Run: headless pygame with SDL's dummy video driver; simulated clock (each Clock.tick advances the game by its frame time, no real sleeping); random seed 0; keys injected as events and as key.get_pressed() state; no mouse input; restart key RETURN tapped at the start of phases 3 and 4.
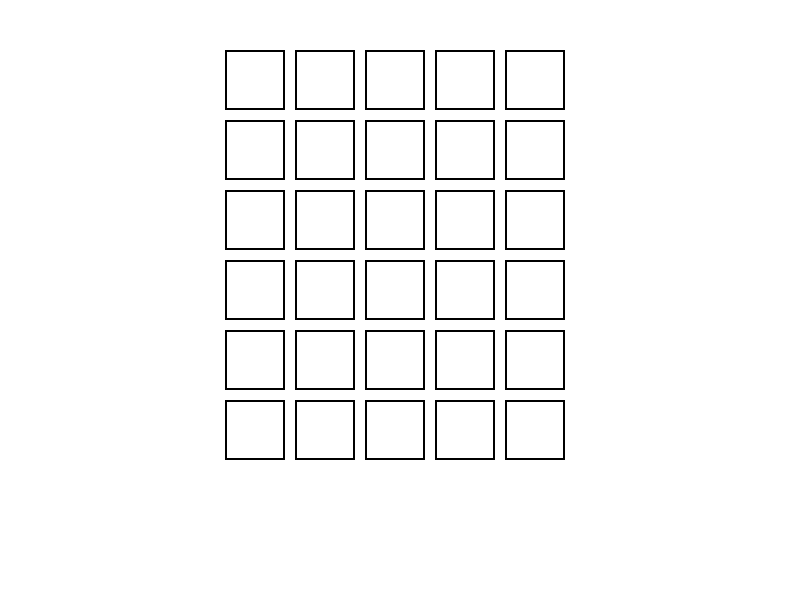
Frame 1 of 4 · flips 1–60 · no input
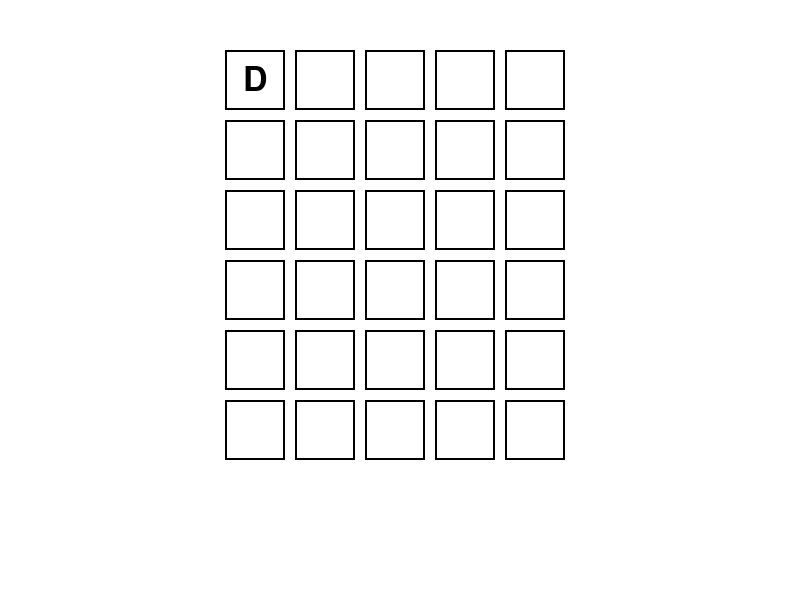
Frame 2 of 4 · flips 61–180 · tapped SPACE, RETURN · held RIGHT (→), D
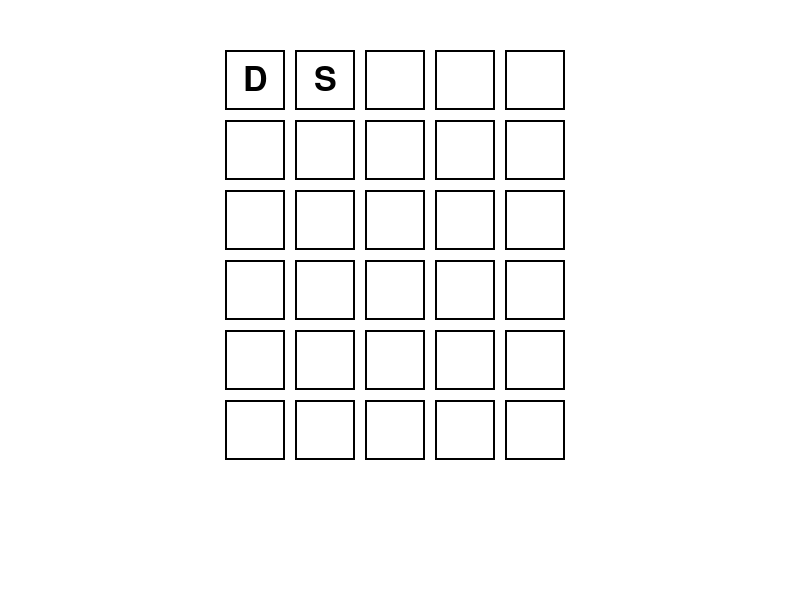
Frame 3 of 4 · flips 181–300 · tapped RETURN · held DOWN (↓), S
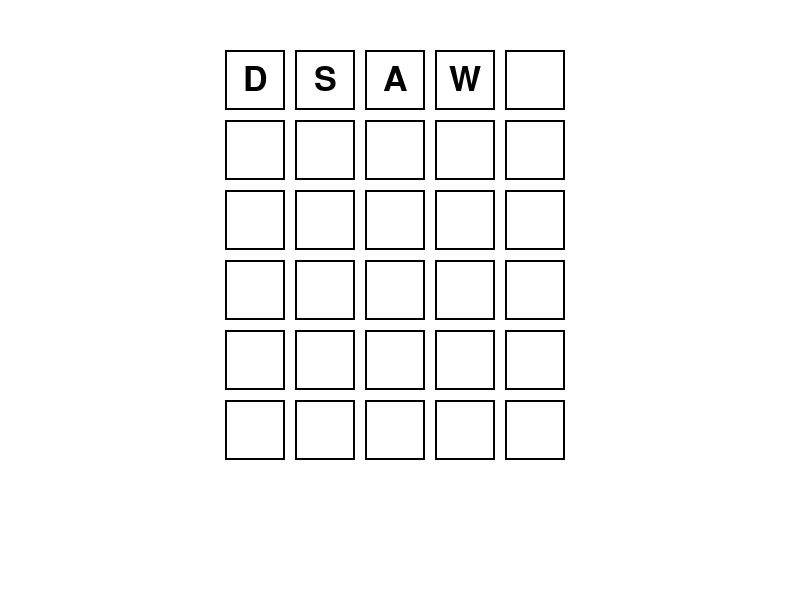
Frame 4 of 4 · flips 301–420 · tapped RETURN · held LEFT (←), A, UP (↑), W

The pygame program that drew these frames:

import pygame
import random
import sys

# Initialisation Pygame
pygame.init()
WIDTH, HEIGHT = 800, 600
screen = pygame.display.set_mode((WIDTH, HEIGHT))
pygame.display.set_caption("Tusmo-like Game")

# Couleurs
WHITE = (255, 255, 255)
BLACK = (0, 0, 0)
GRAY = (200, 200, 200)
YELLOW = (255, 255, 0)
GREEN = (0, 255, 0)

# Polices
font_large = pygame.font.SysFont('Arial', 50)
font_medium = pygame.font.SysFont('Arial', 36)

# Paramètres du jeu
WORD_LENGTH = 5
MAX_ATTEMPTS = 6
current_attempt = 0
current_letter = 0
game_over = False
secret_word = random.choice(["ARBRE", "TABLE", "CHAIR", "FRUIT", "MAISON"])
grid = [['' for _ in range(WORD_LENGTH)] for _ in range(MAX_ATTEMPTS)]
colors = [[WHITE for _ in range(WORD_LENGTH)] for _ in range(MAX_ATTEMPTS)]


def draw_grid():
    cell_size = 60
    margin = 10
    start_x = (WIDTH - (WORD_LENGTH * (cell_size + margin))) // 2
    start_y = 50

    for row in range(MAX_ATTEMPTS):
        for col in range(WORD_LENGTH):
            x = start_x + col * (cell_size + margin)
            y = start_y + row * (cell_size + margin)

            pygame.draw.rect(screen, colors[row][col], (x, y, cell_size, cell_size))
            pygame.draw.rect(screen, BLACK, (x, y, cell_size, cell_size), 2)

            if grid[row][col]:
                text_color = BLACK if colors[row][col] == WHITE else WHITE
                text = font_large.render(grid[row][col], True, text_color)
                text_rect = text.get_rect(center=(x + cell_size // 2, y + cell_size // 2))
                screen.blit(text, text_rect)


def check_guess(guess):
    global current_attempt, game_over

    # Créer une copie modifiable du mot secret
    temp_secret = list(secret_word)
    result = [GRAY] * WORD_LENGTH

    # D'abord vérifier les lettres bien placées (vert)
    for i in range(WORD_LENGTH):
        if guess[i] == secret_word[i]:
            result[i] = GREEN
            temp_secret[i] = None  # Marquer comme déjà trouvé

    # Ensuite vérifier les lettres mal placées (jaune)
    for i in range(WORD_LENGTH):
        if result[i] == GRAY and guess[i] in temp_secret:
            result[i] = YELLOW
            temp_secret[temp_secret.index(guess[i])] = None

    # Appliquer les couleurs à la ligne actuelle
    colors[current_attempt] = result

    # Vérifier si le joueur a gagné
    if guess == secret_word:
        game_over = True
        return True
    elif current_attempt == MAX_ATTEMPTS - 1:
        game_over = True
    else:
        current_attempt += 1
        current_letter = 0

    return False


# Boucle principale
running = True
while running:
    screen.fill(WHITE)

    for event in pygame.event.get():
        if event.type == pygame.QUIT:
            running = False

        if not game_over:
            if event.type == pygame.KEYDOWN:
                if event.key == pygame.K_RETURN and current_letter == WORD_LENGTH:
                    guess = ''.join(grid[current_attempt])
                    if len(guess) == WORD_LENGTH:  # Validation simplifiée
                        check_guess(guess)

                elif event.key == pygame.K_BACKSPACE and current_letter > 0:
                    current_letter -= 1
                    grid[current_attempt][current_letter] = ''

                elif event.unicode.isalpha() and current_letter < WORD_LENGTH:
                    grid[current_attempt][current_letter] = event.unicode.upper()
                    current_letter += 1

    draw_grid()

    if game_over:
        message = "Bravo !" if ''.join(grid[current_attempt]) == secret_word else f"Perdu. Mot: {secret_word}"
        text = font_medium.render(message, True, BLACK)
        screen.blit(text, (WIDTH // 2 - text.get_width() // 2, HEIGHT - 50))

    pygame.display.flip()

pygame.quit()
sys.exit()
